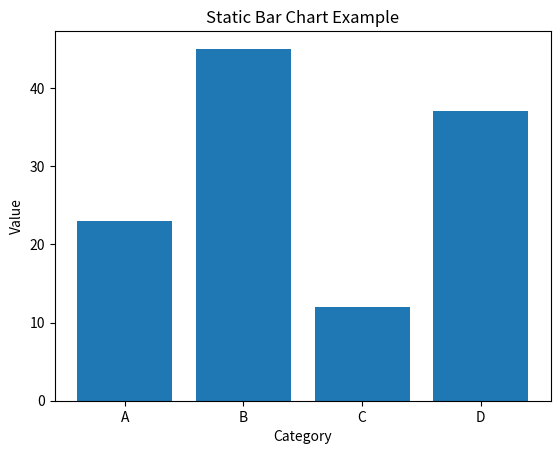

Generate this figure with matplotlib:
import matplotlib.pyplot as plt


categories = ['A', 'B', 'C', 'D']
values = [23, 45, 12, 37]


plt.bar(categories, values)


plt.xlabel('Category')
plt.ylabel('Value')
plt.title('Static Bar Chart Example')


plt.show()
